Labelled photos from "data", an image-classification folder in LUMIERE05/ANN-dog_and_cat_classifier. The possible labels are: cats without background, dogs without background.

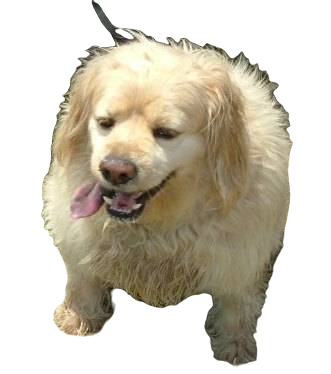
Label: dogs without background

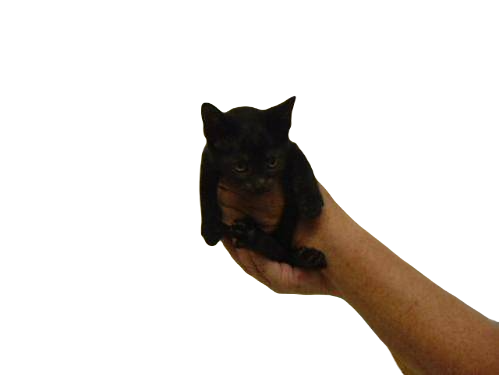
Label: cats without background

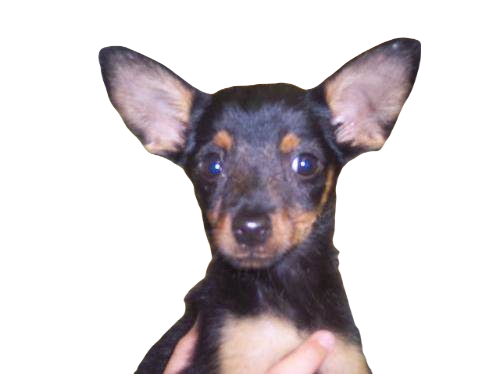
Label: dogs without background

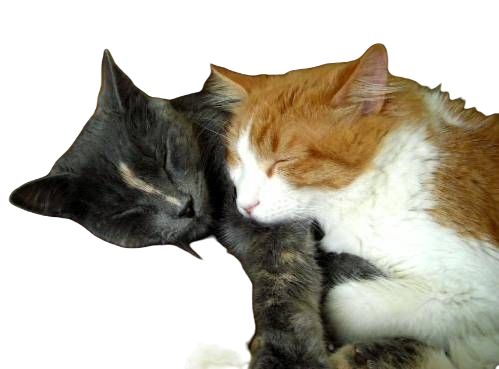
Label: cats without background

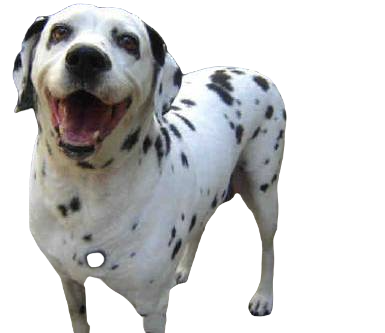
Label: dogs without background

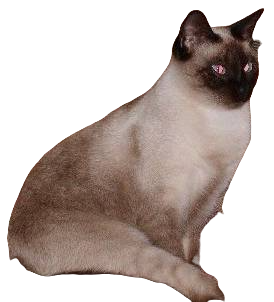
Label: cats without background
